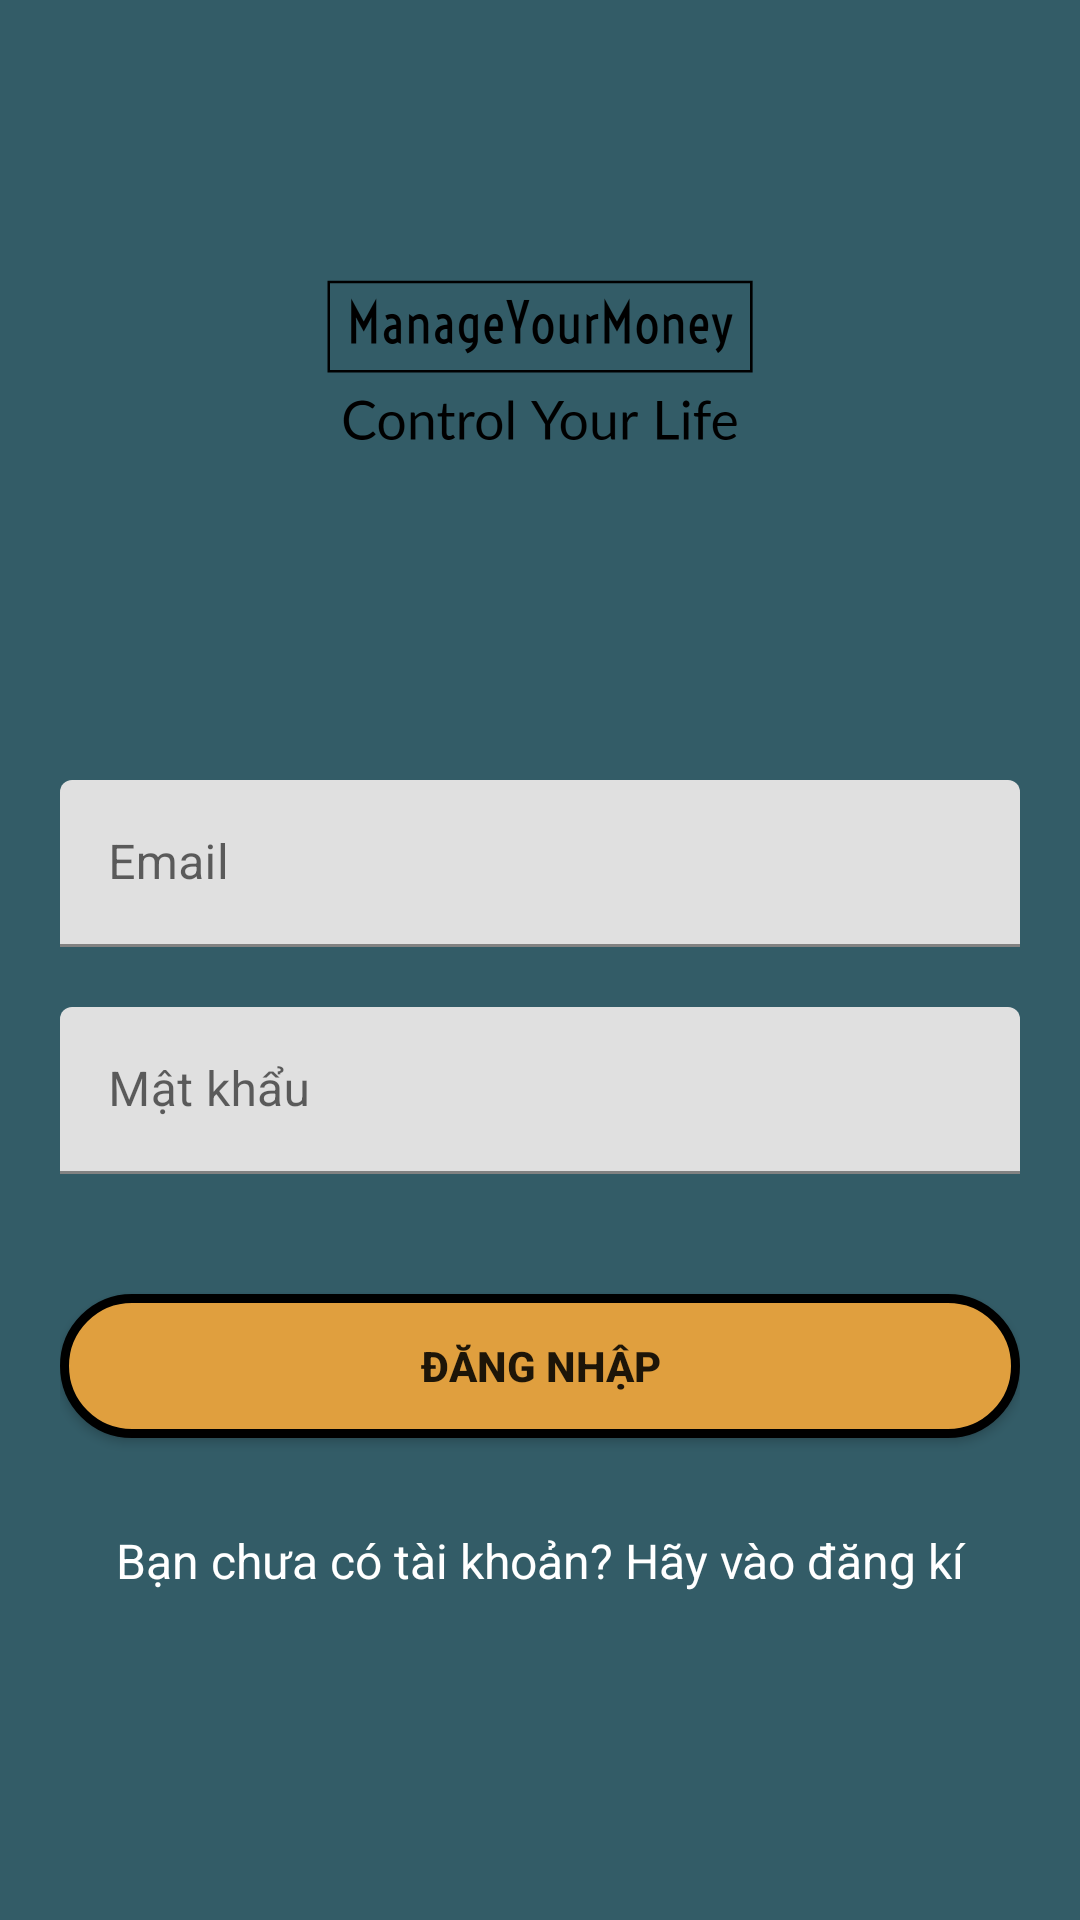

Layout XML and referenced resources for this Android screen:
<!-- AndroidManifest.xml: application theme Theme.QuanLiChiTieuCaNhan -->
<!-- res/layout/activity_login.xml -->
<androidx.core.widget.NestedScrollView xmlns:android="http://schemas.android.com/apk/res/android"
    xmlns:tools="http://schemas.android.com/tools"
    android:id="@+id/nestedScrollView"
    android:layout_width="match_parent"
    android:layout_height="match_parent"
    android:background="@color/colorBackground"
    android:paddingBottom="20dp"
    android:paddingLeft="20dp"
    android:paddingRight="20dp"
    android:paddingTop="20dp"
    tools:context=".LoginActivity">

    <androidx.appcompat.widget.LinearLayoutCompat
        android:layout_width="match_parent"
        android:layout_height="match_parent"
        android:orientation="vertical">
       <ImageView
           android:layout_height="200dp"
           android:layout_width="wrap_content"
           android:src="@drawable/logo3"/>
        <com.google.android.material.textfield.TextInputLayout
            android:id="@+id/textInputLayoutEmail"
            android:layout_width="match_parent"
            android:layout_height="wrap_content"
            android:layout_marginTop="40dp">
            <com.google.android.material.textfield.TextInputEditText
                android:id="@+id/textInputEditTextEmail"
                android:layout_width="match_parent"
                android:layout_height="wrap_content"
                android:hint="@string/hint_email"
                android:inputType="text"
                android:maxLines="1"
                android:textColor="#E1070707"  />
        </com.google.android.material.textfield.TextInputLayout>
        <com.google.android.material.textfield.TextInputLayout
            android:id="@+id/textInputLayoutPassword"
            android:layout_width="match_parent"
            android:layout_height="wrap_content"
            android:layout_marginTop="20dp">
            <com.google.android.material.textfield.TextInputEditText
                android:id="@+id/textInputEditTextPassword"
                android:layout_width="match_parent"
                android:layout_height="wrap_content"
                android:hint="@string/hint_password"
                android:inputType="textPassword"
                android:maxLines="1"
                android:textColor="#E1070707"  />
        </com.google.android.material.textfield.TextInputLayout>
        <androidx.appcompat.widget.AppCompatButton
            android:id="@+id/appCompatButtonLogin"
            android:layout_width="match_parent"
            android:layout_height="wrap_content"
            android:layout_marginTop="40dp"
            android:textStyle="bold"
            android:background="@drawable/btn_login_regis"
            android:text="@string/text_login" />
        <androidx.appcompat.widget.AppCompatTextView
            android:id="@+id/textViewLinkRegister"
            android:layout_width="fill_parent"
            android:layout_height="wrap_content"
            android:layout_marginTop="30dp"
            android:gravity="center"
            android:text="@string/text_not_member"
            android:textColor="@color/white"

            android:textSize="16dp" />

    </androidx.appcompat.widget.LinearLayoutCompat>
</androidx.core.widget.NestedScrollView>
<!-- resources referenced by this layout -->
<resources>
  <color name="colorBackground">#335c67</color>
  <color name="white">#FFFFFFFF</color>
  <!-- drawable btn_login_regis (drawable) -->
  <?xml version="1.0" encoding="utf-8"?>
  <shape xmlns:android="http://schemas.android.com/apk/res/android">
      <solid android:color="#E09F3E"/>
  
      <stroke android:width="3dp"
          android:color="#ff000000" />
  
      <padding android:left="1dp"
          android:top="1dp"
          android:right="1dp"
          android:bottom="1dp" />
  
      <corners android:radius="100dp" />
  </shape>
  <!-- drawable logo3: png bitmap (drawable, 60417 bytes) -->
  <string name="hint_email">Email</string>
  <string name="hint_password">Mật khẩu</string>
  <string name="text_login">Đăng nhập</string>
  <string name="text_not_member">Bạn chưa có tài khoản? Hãy vào đăng kí</string>
  <style name="Theme.QuanLiChiTieuCaNhan" parent="Theme.MaterialComponents.DayNight.DarkActionBar">
          
          <item name="colorPrimary">@color/purple_500</item>
          <item name="colorPrimaryVariant">@color/purple_700</item>
          <item name="colorOnPrimary">@color/white</item>
          
          <item name="colorSecondary">@color/teal_200</item>
          <item name="colorSecondaryVariant">@color/teal_700</item>
          <item name="colorOnSecondary">@color/black</item>
          
          <item name="android:statusBarColor" tools:targetApi="l">?attr/colorPrimaryVariant</item>
          
      </style>
  <color name="purple_500">#F46C62</color>
  <color name="purple_700">#74000000</color>
  <color name="teal_200">#FF03DAC5</color>
  <color name="teal_700">#FF018786</color>
  <color name="black">#FF000000</color>
</resources>
